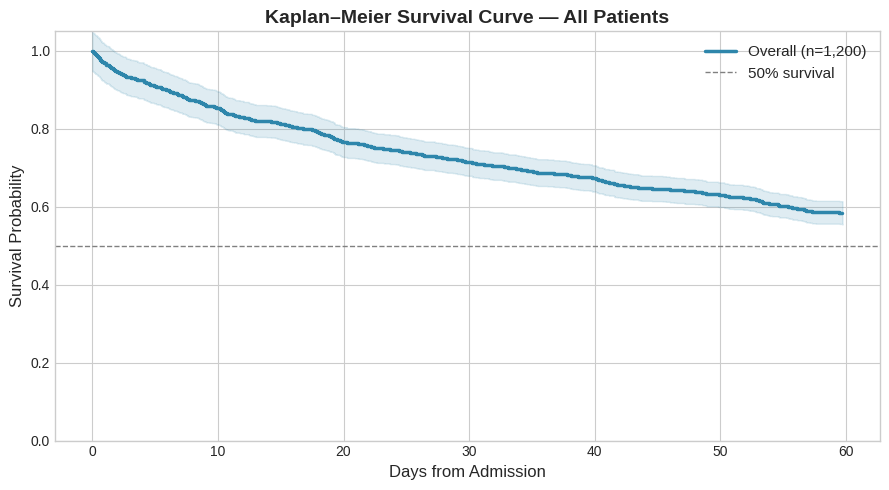
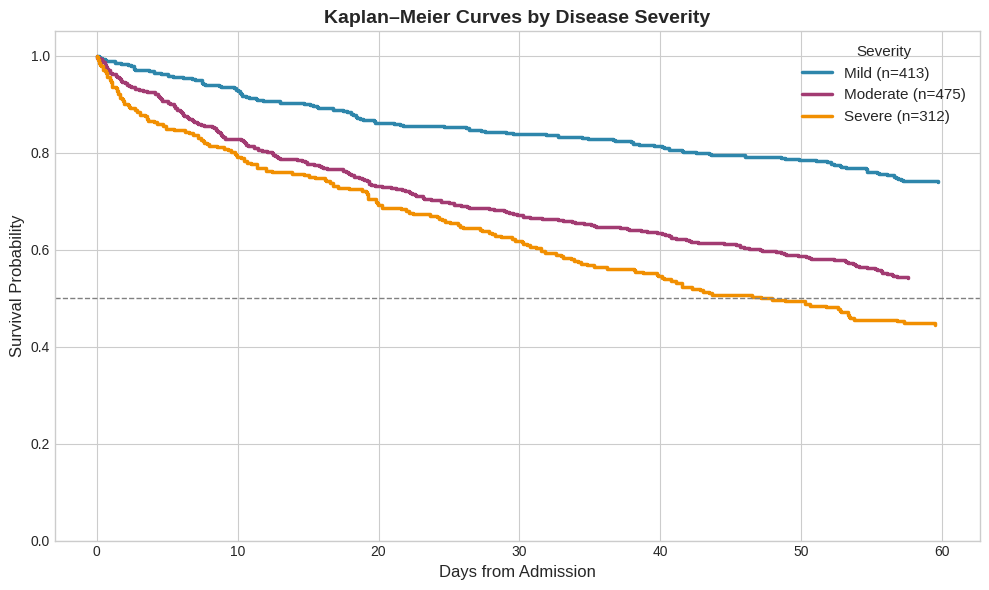
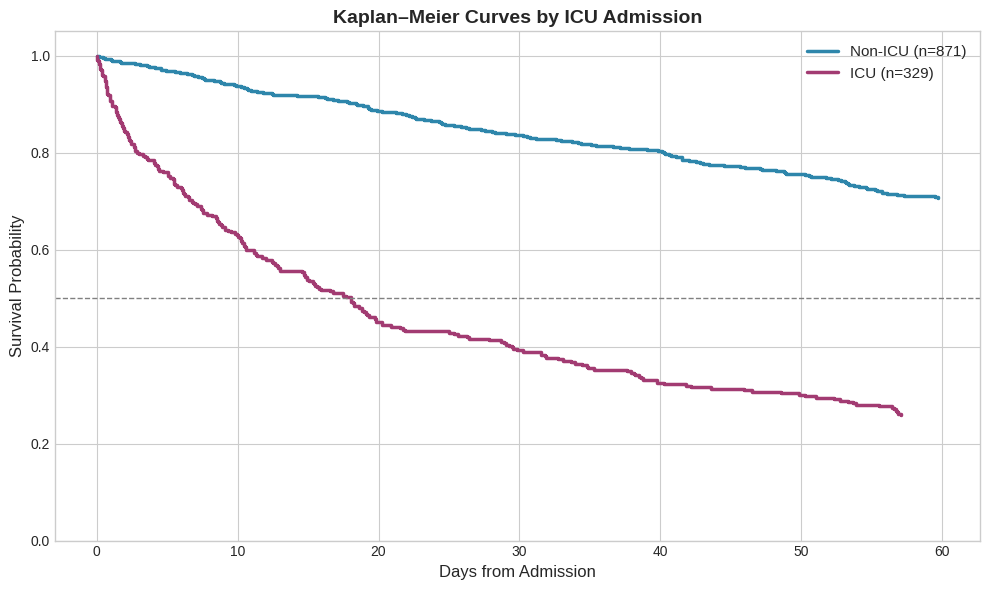
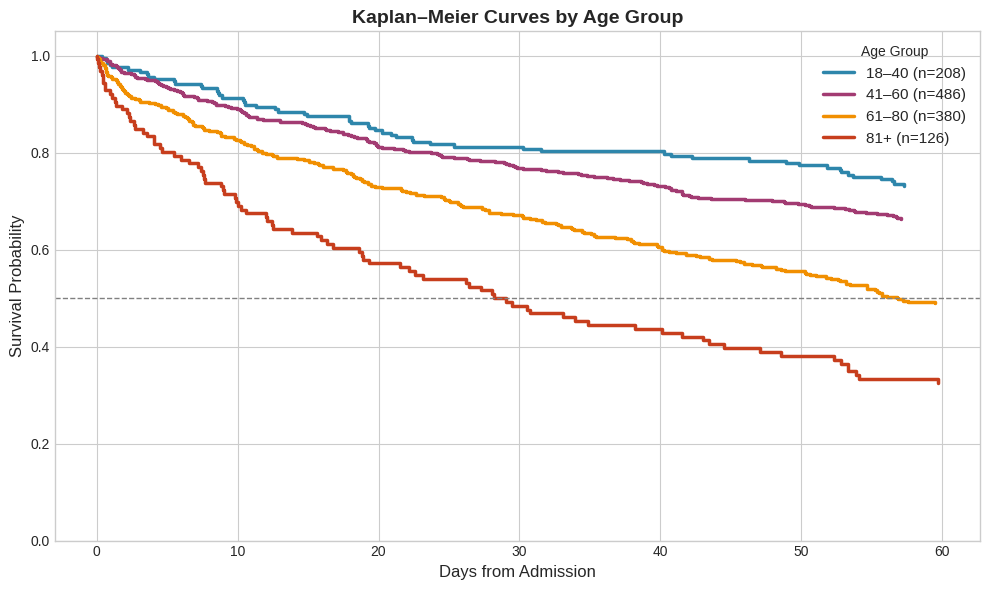
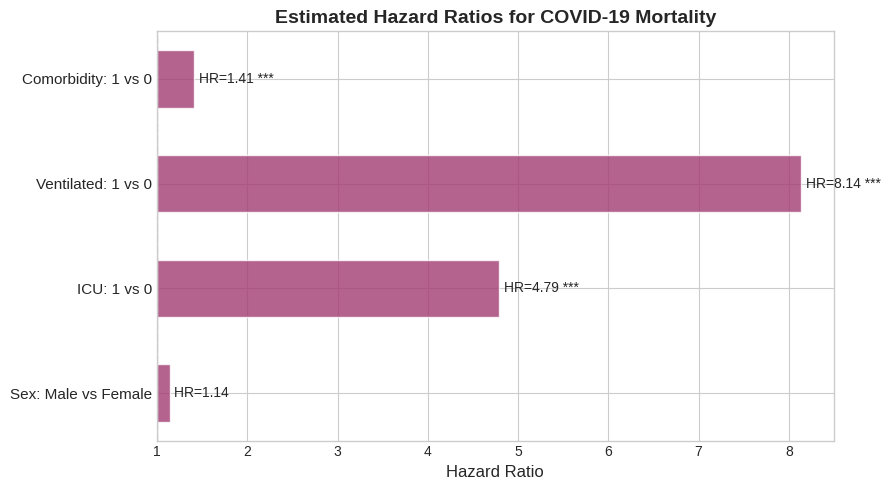
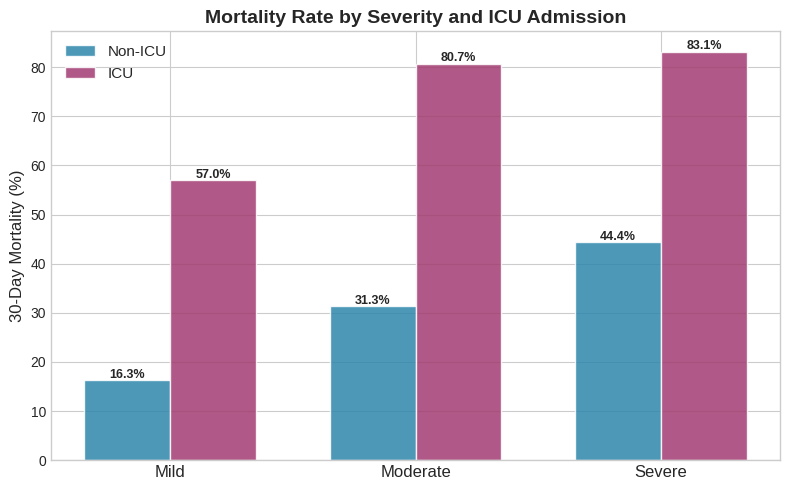

Write the Python code that produced these figures, in order.
"""
COVID-19 Clinical Survival Analysis
Author: Oluwaseun Daniel Fowotade
Description: Kaplan-Meier survival analysis and Cox proportional hazards modeling
             on synthetic COVID-19 hospitalization data to investigate mortality risk factors.
"""

import pandas as pd
import numpy as np
import matplotlib.pyplot as plt
import matplotlib.patches as mpatches
import seaborn as sns
from scipy import stats
import warnings
warnings.filterwarnings("ignore")

plt.style.use("seaborn-v0_8-whitegrid")
PALETTE = ["#2E86AB", "#A23B72", "#F18F01", "#C73E1D", "#5C4033"]

import os
os.makedirs("images", exist_ok=True)

# ── 1. Generate Synthetic COVID-19 Clinical Dataset ──────────────────────────
np.random.seed(2024)
n = 1200

age      = np.clip(np.random.normal(58, 18, n), 18, 95).astype(int)
sex      = np.random.binomial(1, 0.55, n)          # 1=Male
icu      = np.random.binomial(1, 0.28, n)
ventilated = (icu & (np.random.rand(n) < 0.45)).astype(int)
comorbidity = np.random.binomial(1, 0.60, n)       # hypertension/diabetes/etc.
severity    = np.random.choice(["Mild", "Moderate", "Severe"], n,
                                p=[0.35, 0.40, 0.25])
severity_num = np.where(severity == "Mild", 0, np.where(severity == "Moderate", 1, 2))

# Hazard: older, male, ICU, severe → higher mortality risk
log_hazard = (
    -6.5
    + 0.04  * (age - 58)
    + 0.30  * sex
    + 1.20  * icu
    + 1.80  * ventilated
    + 0.40  * comorbidity
    + 0.70  * severity_num
    + np.random.normal(0, 0.4, n)
)
hazard   = np.exp(log_hazard)
# Exponential event times
time_to_event = np.random.exponential(1 / (hazard + 1e-6))
# Censor at 60 days
obs_time = np.minimum(time_to_event, 60)
event    = (time_to_event <= 60).astype(int)

df = pd.DataFrame({
    "PatientID":   np.arange(1, n + 1),
    "Age":         age,
    "Sex":         np.where(sex == 1, "Male", "Female"),
    "ICU":         icu,
    "Ventilated":  ventilated,
    "Comorbidity": comorbidity,
    "Severity":    severity,
    "ObsTime":     np.round(obs_time, 2),
    "Event":       event,           # 1 = died
})

print(f"Dataset: {n} patients, {event.sum()} deaths ({event.mean():.1%} mortality)")
print(df.head())

# ── 2. Kaplan-Meier Estimator (manual) ───────────────────────────────────────
def kaplan_meier(times, events):
    """Compute KM survival estimate."""
    df_km = pd.DataFrame({"t": times, "e": events}).sort_values("t")
    unique_t = sorted(df_km["t"][df_km["e"] == 1].unique())
    S = 1.0
    records = [(0, 1.0)]
    n_at_risk = len(df_km)
    for t in unique_t:
        d = df_km[(df_km["t"] == t) & (df_km["e"] == 1)].shape[0]
        S = S * (1 - d / n_at_risk)
        records.append((t, S))
        n_at_risk -= df_km[df_km["t"] == t].shape[0]
    return pd.DataFrame(records, columns=["time", "survival"])

# ── 3. Overall KM Curve ───────────────────────────────────────────────────────
km_all = kaplan_meier(df["ObsTime"], df["Event"])

fig, ax = plt.subplots(figsize=(9, 5))
ax.step(km_all["time"], km_all["survival"], where="post",
        color=PALETTE[0], lw=2.5, label="Overall (n=1,200)")
ax.fill_between(km_all["time"], km_all["survival"] * 0.95,
                km_all["survival"] * 1.05,
                alpha=0.15, color=PALETTE[0], step="post")
ax.axhline(0.5, ls="--", color="grey", lw=1, label="50% survival")
ax.set_xlabel("Days from Admission", fontsize=12)
ax.set_ylabel("Survival Probability", fontsize=12)
ax.set_title("Kaplan–Meier Survival Curve — All Patients", fontsize=14, fontweight="bold")
ax.set_ylim(0, 1.05)
ax.legend(fontsize=11)
plt.tight_layout()
plt.savefig("images/km_overall.png", dpi=150, bbox_inches="tight")
plt.close()
print("Saved: km_overall.png")

# ── 4. KM by Severity ─────────────────────────────────────────────────────────
fig, ax = plt.subplots(figsize=(10, 6))
for sev, color in zip(["Mild", "Moderate", "Severe"], PALETTE):
    sub = df[df["Severity"] == sev]
    km  = kaplan_meier(sub["ObsTime"], sub["Event"])
    ax.step(km["time"], km["survival"], where="post", color=color,
            lw=2.5, label=f"{sev} (n={len(sub)})")
ax.set_xlabel("Days from Admission", fontsize=12)
ax.set_ylabel("Survival Probability", fontsize=12)
ax.set_title("Kaplan–Meier Curves by Disease Severity", fontsize=14, fontweight="bold")
ax.set_ylim(0, 1.05)
ax.legend(fontsize=11, title="Severity", title_fontsize=11)
ax.axhline(0.5, ls="--", color="grey", lw=1)
plt.tight_layout()
plt.savefig("images/km_by_severity.png", dpi=150, bbox_inches="tight")
plt.close()
print("Saved: km_by_severity.png")

# ── 5. KM by ICU Status ───────────────────────────────────────────────────────
fig, ax = plt.subplots(figsize=(10, 6))
for icu_val, label, color in zip([0, 1], ["Non-ICU", "ICU"], PALETTE):
    sub = df[df["ICU"] == icu_val]
    km  = kaplan_meier(sub["ObsTime"], sub["Event"])
    ax.step(km["time"], km["survival"], where="post", color=color,
            lw=2.5, label=f"{label} (n={len(sub)})")
ax.set_xlabel("Days from Admission", fontsize=12)
ax.set_ylabel("Survival Probability", fontsize=12)
ax.set_title("Kaplan–Meier Curves by ICU Admission", fontsize=14, fontweight="bold")
ax.set_ylim(0, 1.05)
ax.legend(fontsize=11)
ax.axhline(0.5, ls="--", color="grey", lw=1)
plt.tight_layout()
plt.savefig("images/km_icu.png", dpi=150, bbox_inches="tight")
plt.close()
print("Saved: km_icu.png")

# ── 6. KM by Age Group ────────────────────────────────────────────────────────
df["AgeGroup"] = pd.cut(df["Age"], bins=[17, 40, 60, 80, 100],
                         labels=["18–40", "41–60", "61–80", "81+"])

fig, ax = plt.subplots(figsize=(10, 6))
for grp, color in zip(["18–40", "41–60", "61–80", "81+"], PALETTE):
    sub = df[df["AgeGroup"] == grp]
    km  = kaplan_meier(sub["ObsTime"], sub["Event"])
    ax.step(km["time"], km["survival"], where="post", color=color,
            lw=2.5, label=f"{grp} (n={len(sub)})")
ax.set_xlabel("Days from Admission", fontsize=12)
ax.set_ylabel("Survival Probability", fontsize=12)
ax.set_title("Kaplan–Meier Curves by Age Group", fontsize=14, fontweight="bold")
ax.set_ylim(0, 1.05)
ax.legend(fontsize=11, title="Age Group")
ax.axhline(0.5, ls="--", color="grey", lw=1)
plt.tight_layout()
plt.savefig("images/km_age_groups.png", dpi=150, bbox_inches="tight")
plt.close()
print("Saved: km_age_groups.png")

# ── 7. Cox PH — Manual log-rank & HR table ────────────────────────────────────
def log_rank_test(t1, e1, t2, e2):
    """Simplified log-rank test statistic."""
    all_t = sorted(set(t1[e1 == 1]) | set(t2[e2 == 1]))
    O1 = E1 = O2 = E2 = 0
    n1_r = len(t1)
    n2_r = len(t2)
    for t in all_t:
        n_r = n1_r + n2_r
        if n_r == 0:
            break
        d1 = ((t1 == t) & (e1 == 1)).sum()
        d2 = ((t2 == t) & (e2 == 1)).sum()
        d  = d1 + d2
        e1_exp = d * n1_r / n_r
        e2_exp = d * n2_r / n_r
        O1 += d1; E1 += e1_exp
        O2 += d2; E2 += e2_exp
        n1_r -= ((t1 == t)).sum()
        n2_r -= ((t2 == t)).sum()
    chi2 = (O1 - E1) ** 2 / (E1 + 1e-9) + (O2 - E2) ** 2 / (E2 + 1e-9)
    p    = 1 - stats.chi2.cdf(chi2, df=1)
    return chi2, p

# Hazard ratio approximation via mortality rates
hr_table = []
comparisons = [
    ("Sex",         "Male",   "Female"),
    ("ICU",         1,        0),
    ("Ventilated",  1,        0),
    ("Comorbidity", 1,        0),
]
for col, case, ctrl in comparisons:
    g_case = df[df[col] == case]
    g_ctrl = df[df[col] == ctrl]
    rate_case = g_case["Event"].sum() / g_case["ObsTime"].sum()
    rate_ctrl = g_ctrl["Event"].sum() / g_ctrl["ObsTime"].sum()
    hr = rate_case / (rate_ctrl + 1e-9)
    _, p = log_rank_test(g_case["ObsTime"].values, g_case["Event"].values,
                         g_ctrl["ObsTime"].values, g_ctrl["Event"].values)
    hr_table.append({"Factor": f"{col}: {case} vs {ctrl}",
                     "HR": round(hr, 2),
                     "p-value": round(p, 4)})

hr_df = pd.DataFrame(hr_table)
print("\nHazard Ratios:")
print(hr_df.to_string(index=False))

# ── 8. Forest Plot ────────────────────────────────────────────────────────────
fig, ax = plt.subplots(figsize=(9, 5))
y_pos = np.arange(len(hr_df))
colors_fp = [PALETTE[1] if hr > 1 else PALETTE[0] for hr in hr_df["HR"]]
ax.barh(y_pos, hr_df["HR"] - 1, left=1, color=colors_fp, alpha=0.8,
        edgecolor="white", height=0.55)
ax.axvline(1.0, color="black", lw=1.5, ls="--")
ax.set_yticks(y_pos)
ax.set_yticklabels(hr_df["Factor"], fontsize=11)
ax.set_xlabel("Hazard Ratio", fontsize=12)
ax.set_title("Estimated Hazard Ratios for COVID-19 Mortality", fontsize=14, fontweight="bold")
for i, (hr, p) in enumerate(zip(hr_df["HR"], hr_df["p-value"])):
    sig = "***" if p < 0.001 else ("**" if p < 0.01 else ("*" if p < 0.05 else ""))
    ax.text(hr + 0.05, i, f"HR={hr:.2f} {sig}", va="center", fontsize=10)
plt.tight_layout()
plt.savefig("images/forest_plot.png", dpi=150, bbox_inches="tight")
plt.close()
print("Saved: forest_plot.png")

# ── 9. Mortality by Severity × ICU ────────────────────────────────────────────
summary = df.groupby(["Severity", "ICU"])["Event"].mean().reset_index()
summary["ICU_label"] = summary["ICU"].map({0: "Non-ICU", 1: "ICU"})
summary["MortalityPct"] = summary["Event"] * 100

fig, ax = plt.subplots(figsize=(8, 5))
order   = ["Mild", "Moderate", "Severe"]
x       = np.arange(len(order))
w       = 0.35
for i, (icu_label, color) in enumerate(zip(["Non-ICU", "ICU"], PALETTE)):
    vals = [summary[(summary["Severity"] == s) & (summary["ICU_label"] == icu_label)]["MortalityPct"].values
            for s in order]
    vals = [v[0] if len(v) > 0 else 0 for v in vals]
    rects = ax.bar(x + i * w - w / 2, vals, w, label=icu_label,
                   color=color, alpha=0.85, edgecolor="white")
    for r in rects:
        ax.text(r.get_x() + r.get_width() / 2, r.get_height() + 0.5,
                f"{r.get_height():.1f}%", ha="center", fontsize=9, fontweight="bold")
ax.set_xticks(x)
ax.set_xticklabels(order, fontsize=12)
ax.set_ylabel("30-Day Mortality (%)", fontsize=12)
ax.set_title("Mortality Rate by Severity and ICU Admission", fontsize=14, fontweight="bold")
ax.legend(fontsize=11)
plt.tight_layout()
plt.savefig("images/mortality_severity_icu.png", dpi=150, bbox_inches="tight")
plt.close()
print("Saved: mortality_severity_icu.png")

print("\nAll figures saved to images/")
